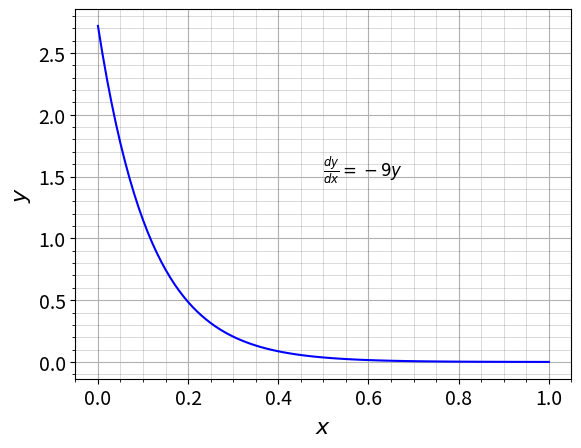
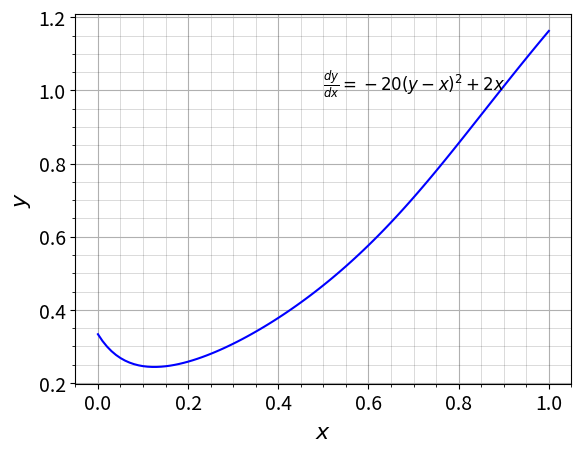

Reproduce these figures in Python, in order.
#Question 1
#Backward integration: Euler's Method
import numpy as np
import matplotlib.pyplot as plt

###############################################
#Part 1
h=0.01					#Step size
N=int(1/h)  			#No.of grid points
x=np.linspace(0,1,N+1)
y1=np.zeros(N+1)
y1[0]=np.exp(1)			#Initial condition
for i in range(N):
	y1[i+1]=y1[i]/(1+h*9)

fig1,ax1=plt.subplots()
plt.plot(x,y1,'b')
ax1.set_xlabel(r'$x$',fontsize=16)
ax1.set_ylabel(r'$y$',fontsize=16)

ax1.grid(True)
ax1.minorticks_on()
ax1.grid(which='minor', linewidth='0.5', color='black',alpha=0.2)
ax1.tick_params(axis='both', which='major', labelsize=14)
ax1.text(0.5, 1.5, r"$\frac{dy}{dx}=-9y$", fontsize=12)
###############################################
#Part 2
h=0.01
y2=np.zeros(N+1)
y2[0]=1/3
for i in range(N):
	y2[i+1]=x[i+1]-1/(40*h)+np.sqrt(x[i+1]/10+(y2[i]-x[i+1])/(20*h)+1/(1600*h**2)) #Implicit eqn is a quadratic which
																				   #gives 2 solutions. Choose the one which
																				   #gives meaningful result for h=0.
fig2,ax2=plt.subplots()															   
plt.plot(x,y2,'b')
ax2.set_xlabel(r'$x$',fontsize=16)
ax2.set_ylabel(r'$y$',fontsize=16)
ax2.text(0.5, 1, r"$\frac{dy}{dx}=-20(y-x)^2+2x$", fontsize=12)

ax2.grid(True)
ax2.minorticks_on()
ax2.grid(which='minor', linewidth='0.5', color='black',alpha=0.2)
ax2.tick_params(axis='both', which='major', labelsize=14)

plt.show()
